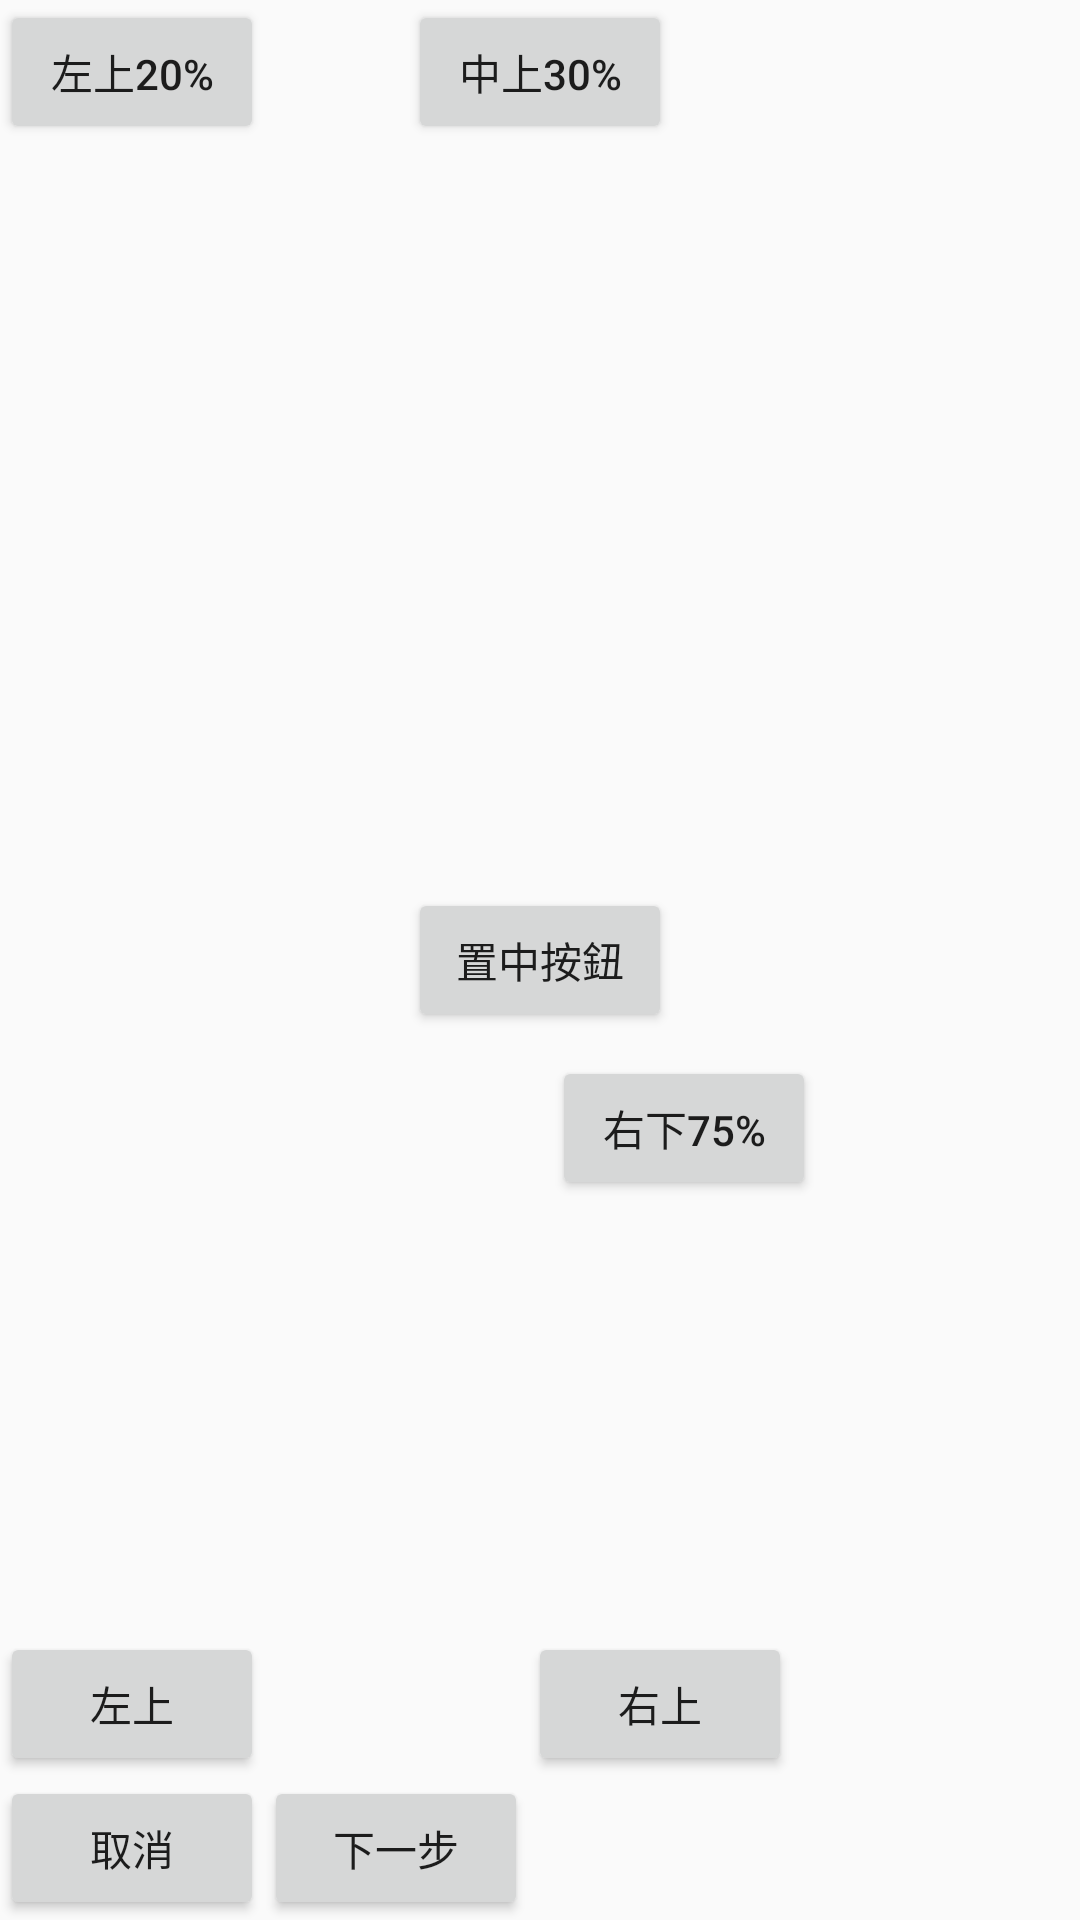

Layout XML and referenced resources for this Android screen:
<!-- AndroidManifest.xml: application theme Theme.Application1 -->
<!-- res/layout/chatgpt_practice_layout.xml -->
<?xml version="1.0" encoding="utf-8"?>
<androidx.constraintlayout.widget.ConstraintLayout
    xmlns:android="http://schemas.android.com/apk/res/android"
    xmlns:app="http://schemas.android.com/apk/res-auto"
    android:layout_width="match_parent"
    android:layout_height="match_parent">

    
    <Button
        android:id="@+id/btn_cancel"
        android:layout_width="wrap_content"
        android:layout_height="wrap_content"
        android:text="取消"
        app:layout_constraintBottom_toBottomOf="parent"
        app:layout_constraintStart_toStartOf="parent" />

    
    <Button
        android:id="@+id/btn_next"
        android:layout_width="wrap_content"
        android:layout_height="wrap_content"
        android:text="下一步"
        app:layout_constraintBottom_toBottomOf="parent"
        app:layout_constraintStart_toEndOf="@id/btn_cancel" />

    
    <Button
        android:id="@+id/btn_top_left"
        android:layout_width="wrap_content"
        android:layout_height="wrap_content"
        android:text="左上"
        app:layout_constraintBottom_toTopOf="@id/btn_next"
        app:layout_constraintEnd_toStartOf="@id/btn_next" />

    
    <Button
        android:id="@+id/btn_top_right"
        android:layout_width="wrap_content"
        android:layout_height="wrap_content"
        android:text="右上"
        app:layout_constraintBottom_toTopOf="@id/btn_next"
        app:layout_constraintStart_toEndOf="@id/btn_next" />

    
    <Button
        android:id="@+id/btn_center"
        android:layout_width="wrap_content"
        android:layout_height="wrap_content"
        android:text="置中按鈕"
        app:layout_constraintTop_toTopOf="parent"
        app:layout_constraintBottom_toBottomOf="parent"
        app:layout_constraintStart_toStartOf="parent"
        app:layout_constraintEnd_toEndOf="parent" />

    
    <Button
        android:id="@+id/btn_top30"
        android:layout_width="wrap_content"
        android:layout_height="wrap_content"
        android:text="中上30%"
        app:layout_constraintTop_toTopOf="parent"
        app:layout_constraintStart_toStartOf="parent"
        app:layout_constraintEnd_toEndOf="parent"
        app:layout_constraintVertical_bias="0.3" />

    
    <Button
        android:id="@+id/btn_left_top_20"
        android:layout_width="wrap_content"
        android:layout_height="wrap_content"
        android:text="左上20%"
        app:layout_constraintTop_toTopOf="parent"
        app:layout_constraintStart_toStartOf="parent"
        app:layout_constraintVertical_bias="0.2"
        app:layout_constraintHorizontal_bias="0.2" />

    
    <Button
        android:id="@+id/btn_right_bottom_75"
        android:layout_width="wrap_content"
        android:layout_height="wrap_content"
        android:layout_marginStart="184dp"
        android:layout_marginTop="352dp"
        android:text="右下75%"
        app:layout_constraintStart_toStartOf="parent"
        app:layout_constraintTop_toTopOf="parent" />

</androidx.constraintlayout.widget.ConstraintLayout>
<!-- resources referenced by this layout -->
<resources>
  <style name="Theme.Application1" parent="Base.Theme.Application1" />
  <style name="Base.Theme.Application1" parent="Theme.AppCompat.DayNight.NoActionBar">
          
          
      </style>
</resources>
